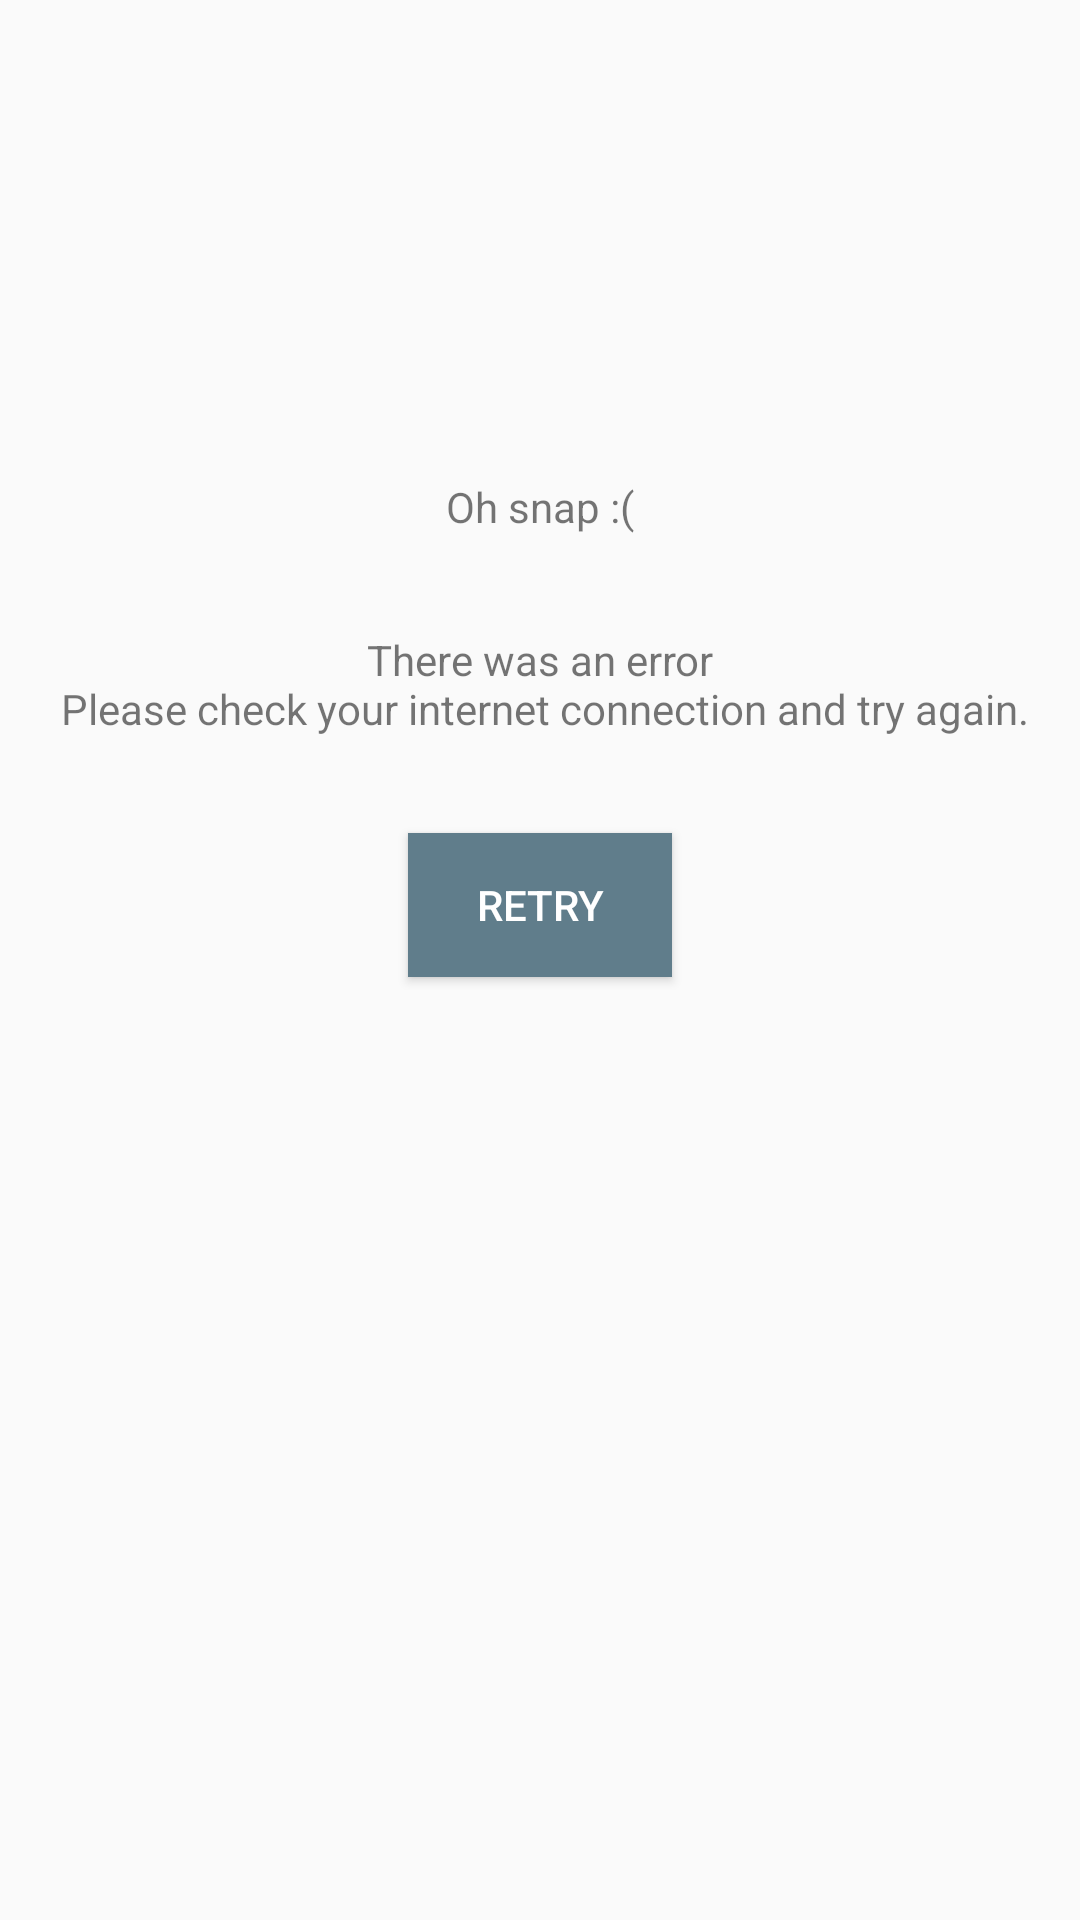

This screen was rendered from an Android layout file. Write that file and the resources it references.
<!-- AndroidManifest.xml: application theme AppTheme -->
<!-- res/layout/view_error.xml -->
<?xml version="1.0" encoding="utf-8"?>
<android.support.constraint.ConstraintLayout xmlns:android="http://schemas.android.com/apk/res/android"
    xmlns:app="http://schemas.android.com/apk/res-auto"
    android:layout_width="match_parent"
    android:layout_height="match_parent">

    <TextView
        android:id="@+id/textView"
        android:layout_width="wrap_content"
        android:layout_height="wrap_content"
        android:layout_marginBottom="8dp"
        android:layout_marginEnd="8dp"
        android:layout_marginLeft="8dp"
        android:layout_marginRight="8dp"
        android:layout_marginStart="8dp"
        android:layout_marginTop="8dp"
        android:text="@string/error_header"
        app:layout_constraintBottom_toBottomOf="parent"
        app:layout_constraintEnd_toEndOf="parent"
        app:layout_constraintStart_toStartOf="parent"
        app:layout_constraintTop_toTopOf="parent"
        app:layout_constraintVertical_bias="0.25" />

    <TextView
        android:id="@+id/textView2"
        android:layout_width="wrap_content"
        android:layout_height="wrap_content"
        android:layout_marginEnd="8dp"
        android:layout_marginLeft="8dp"
        android:layout_marginRight="8dp"
        android:layout_marginStart="8dp"
        android:layout_marginTop="32dp"
        android:gravity="center"
        android:text="@string/error_rescription"
        app:layout_constraintEnd_toEndOf="parent"
        app:layout_constraintStart_toStartOf="parent"
        app:layout_constraintTop_toBottomOf="@+id/textView" />

    <Button
        android:id="@+id/retry_button"
        android:layout_width="wrap_content"
        android:layout_height="wrap_content"
        android:layout_marginBottom="8dp"
        android:layout_marginEnd="8dp"
        android:layout_marginLeft="8dp"
        android:layout_marginRight="8dp"
        android:layout_marginStart="8dp"
        android:layout_marginTop="32dp"
        android:text="@string/retry"
        android:background="@color/colorPrimary"
        android:textColor="@color/text"
        app:layout_constraintBottom_toBottomOf="parent"
        app:layout_constraintEnd_toEndOf="parent"
        app:layout_constraintStart_toStartOf="parent"
        app:layout_constraintTop_toBottomOf="@+id/textView2"
        app:layout_constraintVertical_bias="0.0" />
</android.support.constraint.ConstraintLayout>
<!-- resources referenced by this layout -->
<resources>
  <color name="colorPrimary">#607D8B</color>
  <color name="text">#FFFFFF</color>
  <string name="error_header">Oh snap :(</string>
  <string name="error_rescription">There was an error\n Please check your internet connection and try again.</string>
  <string name="retry">Retry</string>
  <style name="AppTheme" parent="Theme.AppCompat.Light.DarkActionBar">
          
          <item name="colorPrimary">@color/colorPrimary</item>
          <item name="colorPrimaryDark">@color/colorPrimaryDark</item>
          <item name="colorAccent">@color/colorAccent</item>
          <item name="android:windowContentTransitions">true</item>
          <item name="android:windowEnterTransition">@android:transition/slide_right</item>
          <item name="android:windowExitTransition">@android:transition/slide_left</item>
  
      </style>
  <color name="colorPrimaryDark">#455A64</color>
  <color name="colorAccent">#9E9E9E</color>
</resources>
